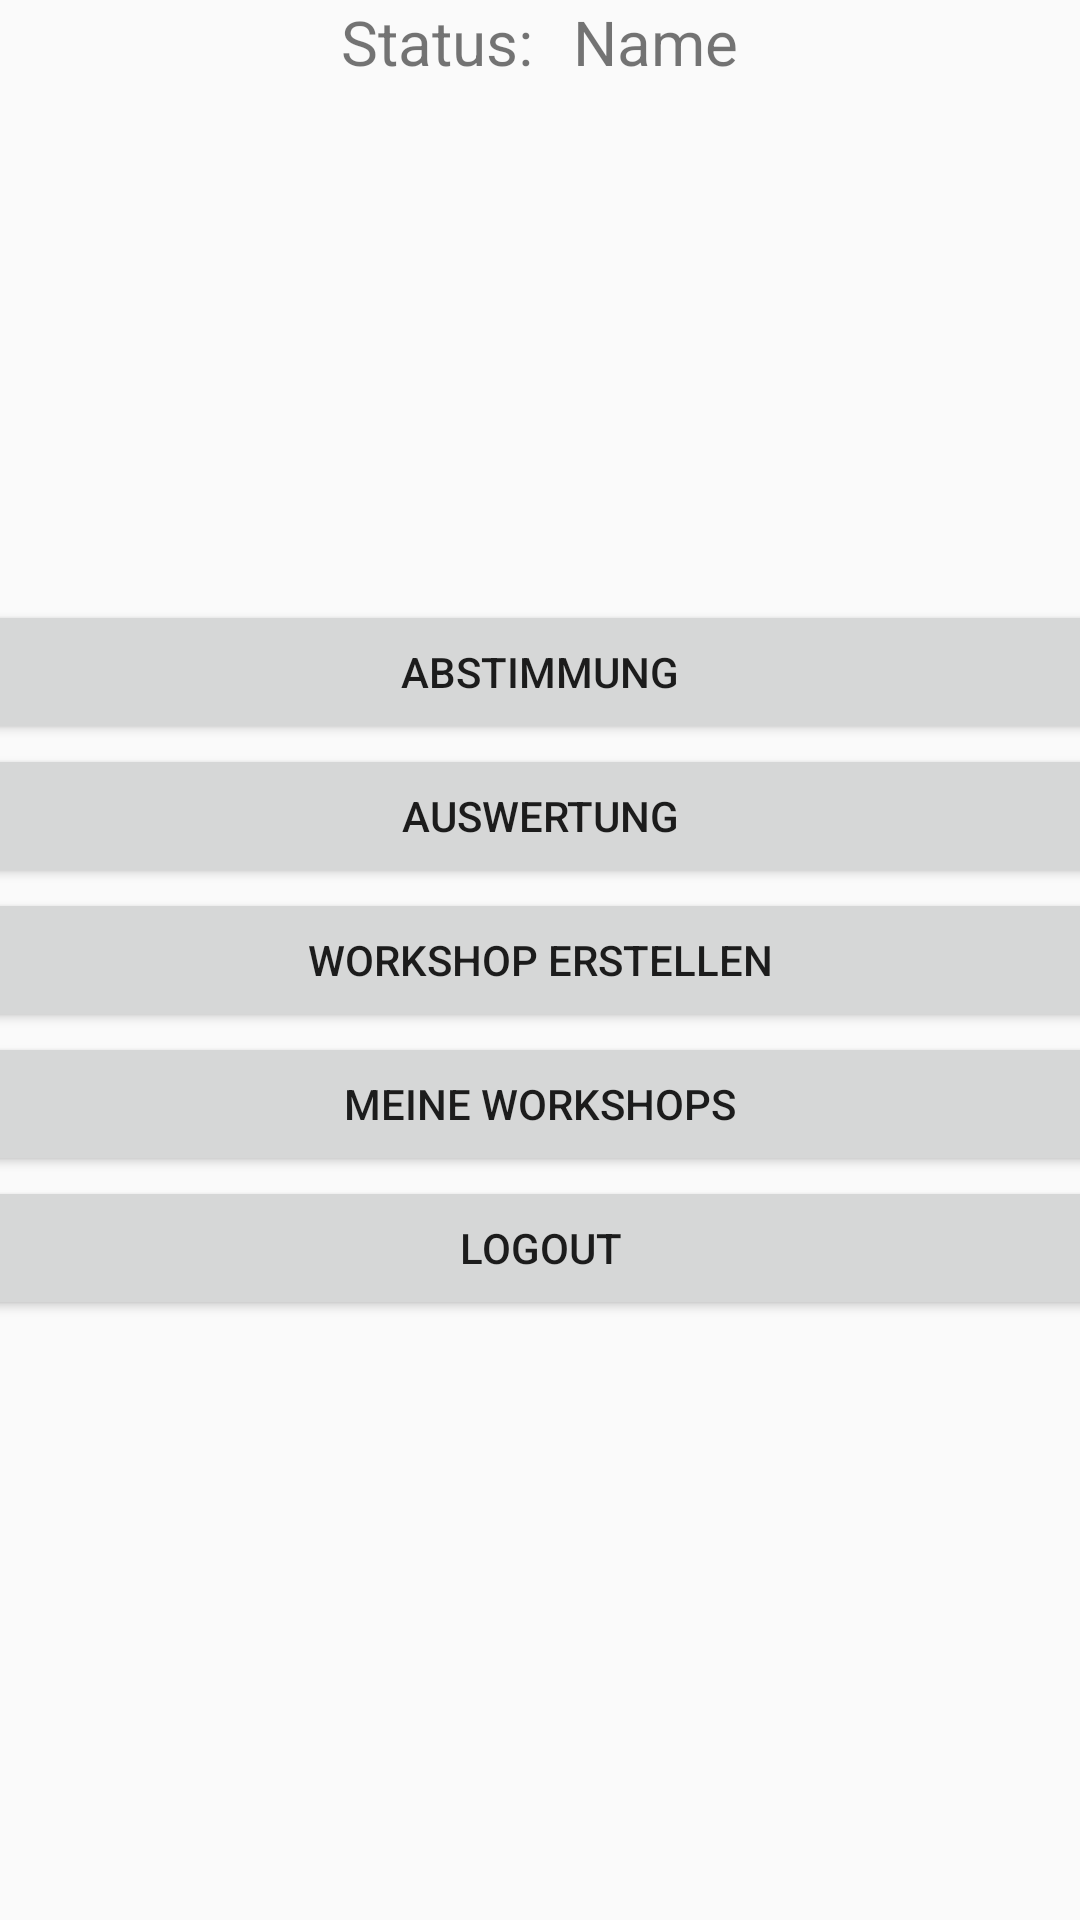

Layout XML and referenced resources for this Android screen:
<!-- AndroidManifest.xml: activity theme AppTheme -->
<!-- res/layout/activity_menue.xml -->
<?xml version="1.0" encoding="utf-8"?>
<android.support.constraint.ConstraintLayout xmlns:android="http://schemas.android.com/apk/res/android"
    xmlns:app="http://schemas.android.com/apk/res-auto"
    xmlns:tools="http://schemas.android.com/tools"
    android:layout_width="match_parent"
    android:layout_height="match_parent"

    >
<RelativeLayout
    android:layout_width="match_parent"
    android:layout_height="match_parent">
    <LinearLayout
        android:layout_width="wrap_content"
        android:layout_height="wrap_content"
        android:orientation="horizontal"
        android:layout_alignParentTop="true"
        android:layout_centerHorizontal="true">


        <TextView
            android:id="@+id/tv_status"
            android:layout_width="wrap_content"
            android:layout_height="wrap_content"
            android:layout_gravity="center"
            android:text="@string/status"
            android:textSize="10pt"
            tools:context=".LoginActivity" />

        <TextView
            android:layout_width="wrap_content"
            android:layout_height="wrap_content"
            android:layout_gravity="center"
            android:text="    " />

        <TextView
            android:id="@+id/tv_name"
            android:layout_width="wrap_content"
            android:layout_height="wrap_content"
            android:layout_gravity="center"
            android:text="@string/name"
            android:textSize="10pt"
            tools:context=".LoginActivity" />
    </LinearLayout>
    <LinearLayout
        android:layout_width="wrap_content"
        android:layout_height="wrap_content"
        android:orientation="vertical"
        android:layout_centerInParent="true">



        <Button
            android:id="@+id/button_abstimmung"
            android:layout_width="200pt"
            android:layout_height="wrap_content"
            android:layout_gravity="center"
            android:text="Abstimmung" />

        <Button
            android:id="@+id/button_auswertung"
            android:layout_width="200pt"
            android:layout_height="wrap_content"
            android:layout_gravity="center"
            android:text="Auswertung" />

        <Button
            android:id="@+id/button_workshoperstellen"
            android:layout_width="200pt"
            android:layout_height="wrap_content"
            android:layout_gravity="center"
            android:text="Workshop erstellen" />

        <Button
            android:id="@+id/button_meineworkshops"
            android:layout_width="200pt"
            android:layout_height="wrap_content"
            android:layout_gravity="center"
            android:text="Meine Workshops" />

        <Button
            android:id="@+id/button_logout"
            android:layout_width="200pt"
            android:layout_height="wrap_content"
            android:layout_gravity="center"
            android:text="LOGOUT" />

    </LinearLayout>
</RelativeLayout>
</android.support.constraint.ConstraintLayout>
<!-- resources referenced by this layout -->
<resources>
  <string name="name">Name</string>
  <string name="status">Status: </string>
  <style name="AppTheme" parent="Base.Theme.AppCompat.Light.DarkActionBar">
          
          <item name="colorPrimary">@color/colorPrimary</item>
          <item name="colorPrimaryDark">@color/colorPrimaryDark</item>
          <item name="colorAccent">@color/colorAccent</item>
  
  
      </style>
  <color name="colorPrimary">#0091A4</color>
  <color name="colorPrimaryDark">#000000</color>
  <color name="colorAccent">#000000</color>
</resources>
